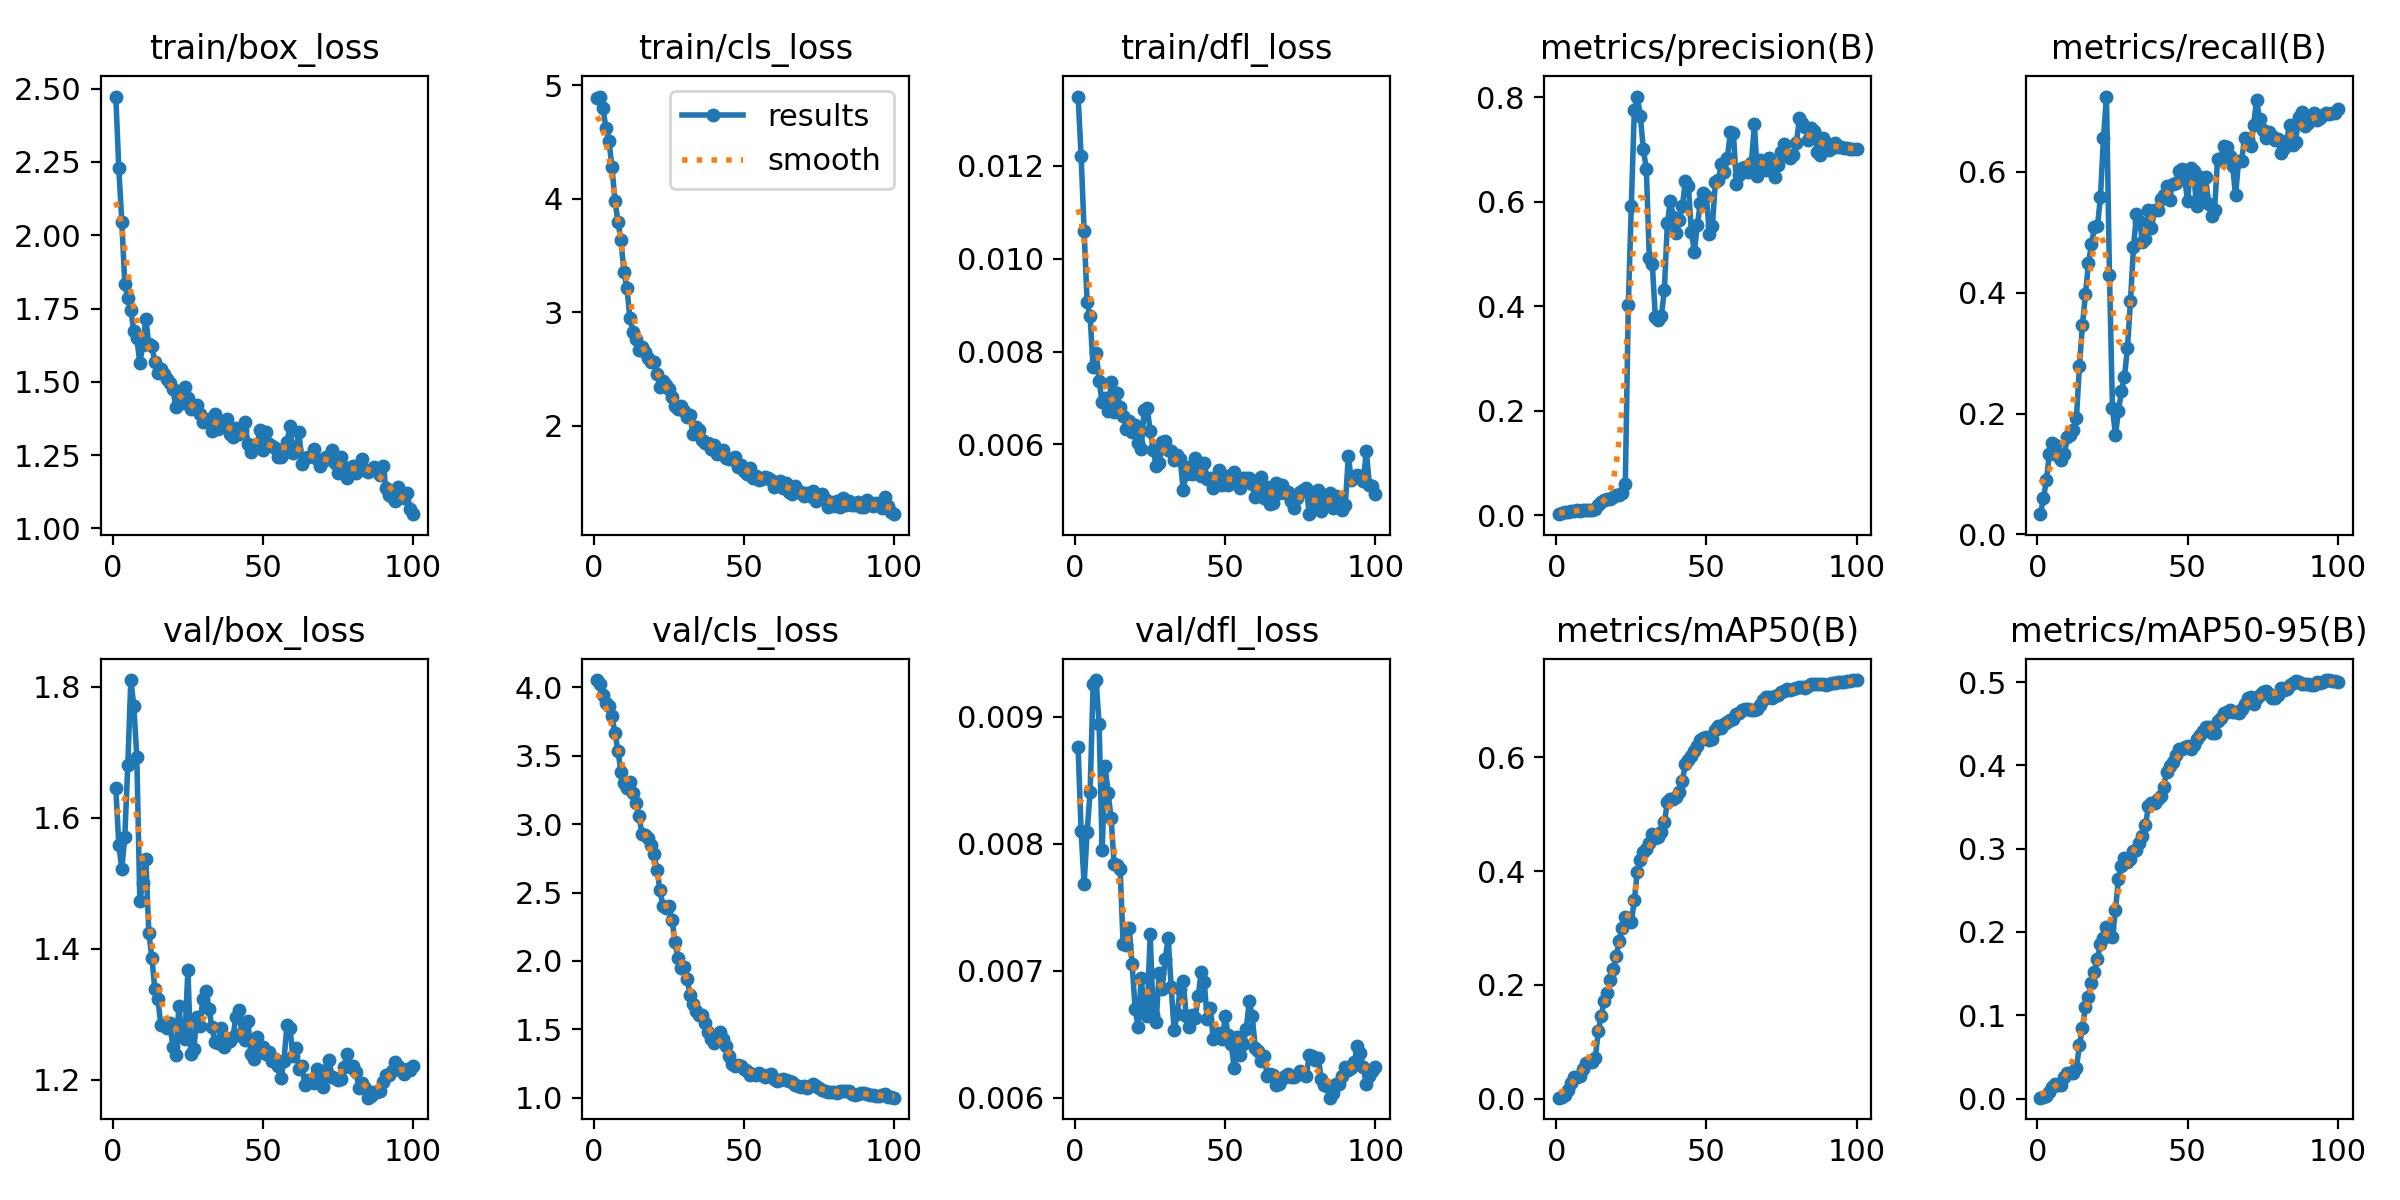

The file beside this chart, header and first rows:
epoch, time, train/box_loss, train/cls_loss, train/dfl_loss, metrics/precision(B), metrics/recall(B), metrics/mAP50(B), metrics/mAP50-95(B), val/box_loss, val/cls_loss, val/dfl_loss, lr/pg0, lr/pg1, lr/pg2
1, 1.531, 2.473, 4.887, 0.01349, 0.00209, 0.03347, 0.00204, 0.00105, 1.645, 4.054, 0.00876, 2.307e-05, 2.307e-05, 2.307e-05
2, 2.69, 2.229, 4.9, 0.01222, 0.00342, 0.05964, 0.00356, 0.00182, 1.559, 4.025, 0.0081, 5.32971e-05, 5.32971e-05, 5.32971e-05
3, 3.753, 2.045, 4.796, 0.0106, 0.00549, 0.0895, 0.00652, 0.00358, 1.522, 3.944, 0.00768, 8.29151e-05, 8.29151e-05, 8.29151e-05
4, 4.837, 1.832, 4.623, 0.00907, 0.00708, 0.1339, 0.01517, 0.00807, 1.571, 3.886, 0.00809, 0.0001119, 0.0001119, 0.0001119
5, 5.916, 1.787, 4.508, 0.00876, 0.00776, 0.1511, 0.02728, 0.01363, 1.681, 3.866, 0.00841, 0.0001403, 0.0001403, 0.0001403
6, 7.034, 1.746, 4.28, 0.00766, 0.00875, 0.1484, 0.03762, 0.01704, 1.81, 3.79, 0.00926, 0.0001681, 0.0001681, 0.0001681
7, 8.117, 1.672, 3.982, 0.00797, 0.01086, 0.1289, 0.03771, 0.01572, 1.771, 3.668, 0.00929, 0.0001953, 0.0001953, 0.0001953
8, 9.187, 1.651, 3.798, 0.00736, 0.00882, 0.123, 0.04021, 0.01683, 1.692, 3.535, 0.00894, 0.0002219, 0.0002219, 0.0002219
9, 10.24, 1.564, 3.633, 0.00691, 0.00944, 0.1333, 0.05211, 0.02642, 1.474, 3.383, 0.00795, 0.0002478, 0.0002478, 0.0002478
10, 11.31, 1.626, 3.354, 0.00701, 0.01016, 0.1613, 0.06361, 0.03033, 1.501, 3.298, 0.00861, 0.0002732, 0.0002732, 0.0002732
11, 12.48, 1.715, 3.211, 0.00673, 0.00988, 0.165, 0.06529, 0.03013, 1.537, 3.264, 0.0084, 0.0002979, 0.0002979, 0.0002979
12, 13.56, 1.627, 2.947, 0.00734, 0.01047, 0.1727, 0.06549, 0.03062, 1.425, 3.309, 0.0082, 0.0003221, 0.0003221, 0.0003221
13, 14.6, 1.622, 2.83, 0.0067, 0.01232, 0.1927, 0.07204, 0.03696, 1.387, 3.231, 0.00784, 0.0003456, 0.0003456, 0.0003456
14, 15.61, 1.569, 2.762, 0.0071, 0.01977, 0.2786, 0.1184, 0.0638, 1.338, 3.158, 0.00783, 0.0003685, 0.0003685, 0.0003685
15, 16.63, 1.531, 2.671, 0.0068, 0.02528, 0.3463, 0.1462, 0.0853, 1.324, 3.056, 0.0078, 0.0003908, 0.0003908, 0.0003908
16, 17.65, 1.543, 2.699, 0.00661, 0.02935, 0.3972, 0.1721, 0.1104, 1.284, 2.931, 0.00721, 0.0004125, 0.0004125, 0.0004125
17, 18.74, 1.528, 2.651, 0.00633, 0.0314, 0.449, 0.1854, 0.1218, 1.283, 2.923, 0.0072, 0.0004336, 0.0004336, 0.0004336
18, 19.76, 1.511, 2.594, 0.00651, 0.03092, 0.4798, 0.2082, 0.1385, 1.28, 2.901, 0.00734, 0.0004541, 0.0004541, 0.0004541
19, 20.78, 1.495, 2.565, 0.00626, 0.03409, 0.508, 0.2286, 0.1514, 1.288, 2.85, 0.00705, 0.000474, 0.000474, 0.000474
20, 21.79, 1.476, 2.562, 0.00642, 0.03837, 0.5097, 0.2506, 0.1678, 1.25, 2.781, 0.0067, 0.0004932, 0.0004932, 0.0004932
21, 22.89, 1.414, 2.457, 0.00604, 0.03965, 0.5585, 0.2779, 0.1853, 1.238, 2.666, 0.00656, 0.0005119, 0.0005119, 0.0005119
22, 23.91, 1.444, 2.339, 0.0059, 0.04261, 0.6553, 0.2994, 0.1926, 1.313, 2.515, 0.00694, 0.0005299, 0.0005299, 0.0005299
23, 24.92, 1.428, 2.399, 0.00674, 0.06011, 0.7245, 0.3187, 0.2065, 1.265, 2.398, 0.0067, 0.0005474, 0.0005474, 0.0005474
24, 25.95, 1.481, 2.361, 0.00679, 0.4021, 0.43, 0.3167, 0.205, 1.262, 2.388, 0.00664, 0.0005642, 0.0005642, 0.0005642
25, 26.98, 1.446, 2.323, 0.0063, 0.5928, 0.2084, 0.3104, 0.1943, 1.367, 2.405, 0.00729, 0.0005804, 0.0005804, 0.0005804
26, 28.06, 1.408, 2.251, 0.00589, 0.7763, 0.1646, 0.3483, 0.2265, 1.239, 2.302, 0.00665, 0.0005787, 0.0005787, 0.0005787
27, 29.09, 1.411, 2.18, 0.00554, 0.8017, 0.2047, 0.3991, 0.2637, 1.248, 2.139, 0.0066, 0.0005711, 0.0005711, 0.0005711
28, 30.11, 1.42, 2.151, 0.0056, 0.7647, 0.2375, 0.4198, 0.2794, 1.297, 2.022, 0.00698, 0.0005634, 0.0005634, 0.0005634
29, 31.11, 1.39, 2.178, 0.00605, 0.7012, 0.2609, 0.4339, 0.2885, 1.282, 1.949, 0.00686, 0.0005558, 0.0005558, 0.0005558
30, 32.11, 1.364, 2.13, 0.00607, 0.6627, 0.3092, 0.4379, 0.2844, 1.324, 1.953, 0.00709, 0.0005482, 0.0005482, 0.0005482
31, 33.2, 1.37, 2.079, 0.00588, 0.4923, 0.3865, 0.4494, 0.288, 1.336, 1.867, 0.00726, 0.0005406, 0.0005406, 0.0005406
32, 34.21, 1.374, 2.1, 0.00587, 0.4807, 0.4749, 0.4657, 0.2971, 1.309, 1.754, 0.00687, 0.000533, 0.000533, 0.000533
33, 35.22, 1.333, 1.931, 0.00567, 0.379, 0.5306, 0.4587, 0.2986, 1.281, 1.682, 0.00653, 0.0005254, 0.0005254, 0.0005254
34, 36.25, 1.39, 1.99, 0.00577, 0.3737, 0.5181, 0.4605, 0.3065, 1.258, 1.637, 0.00666, 0.0005178, 0.0005178, 0.0005178
35, 37.28, 1.34, 1.962, 0.00568, 0.381, 0.4845, 0.4683, 0.3155, 1.257, 1.605, 0.00686, 0.0005102, 0.0005102, 0.0005102
36, 38.3, 1.363, 1.873, 0.00502, 0.4305, 0.4888, 0.4853, 0.3286, 1.279, 1.603, 0.00692, 0.0005025, 0.0005025, 0.0005025
37, 39.41, 1.355, 1.851, 0.00537, 0.5586, 0.5361, 0.5205, 0.3512, 1.25, 1.547, 0.00664, 0.0004949, 0.0004949, 0.0004949
38, 40.45, 1.374, 1.846, 0.00552, 0.6012, 0.5077, 0.5259, 0.3555, 1.257, 1.478, 0.00656, 0.0004873, 0.0004873, 0.0004873
39, 41.48, 1.323, 1.796, 0.00537, 0.571, 0.5364, 0.5272, 0.355, 1.26, 1.43, 0.00665, 0.0004797, 0.0004797, 0.0004797
40, 42.5, 1.311, 1.833, 0.0057, 0.5406, 0.5375, 0.5304, 0.3597, 1.266, 1.4, 0.00663, 0.0004721, 0.0004721, 0.0004721
41, 43.53, 1.343, 1.757, 0.00541, 0.566, 0.5551, 0.5382, 0.3631, 1.296, 1.437, 0.0068, 0.0004645, 0.0004645, 0.0004645
42, 44.65, 1.321, 1.783, 0.00533, 0.592, 0.5613, 0.5582, 0.3739, 1.306, 1.48, 0.00699, 0.0004569, 0.0004569, 0.0004569
43, 45.68, 1.336, 1.789, 0.0056, 0.6396, 0.5761, 0.588, 0.3921, 1.271, 1.431, 0.00691, 0.0004492, 0.0004492, 0.0004492
44, 46.74, 1.363, 1.719, 0.00526, 0.6308, 0.5537, 0.5953, 0.3988, 1.261, 1.378, 0.00662, 0.0004416, 0.0004416, 0.0004416
45, 47.81, 1.289, 1.711, 0.00527, 0.5425, 0.5801, 0.6018, 0.4045, 1.29, 1.301, 0.00671, 0.000434, 0.000434, 0.000434
46, 48.86, 1.261, 1.711, 0.00507, 0.5048, 0.5806, 0.6113, 0.4123, 1.239, 1.248, 0.00646, 0.0004264, 0.0004264, 0.0004264
47, 49.96, 1.286, 1.722, 0.00527, 0.5563, 0.6007, 0.6199, 0.4198, 1.232, 1.229, 0.00649, 0.0004188, 0.0004188, 0.0004188
48, 51, 1.281, 1.635, 0.00545, 0.5985, 0.604, 0.6305, 0.4199, 1.266, 1.241, 0.00651, 0.0004112, 0.0004112, 0.0004112
49, 52.06, 1.337, 1.659, 0.00512, 0.617, 0.5913, 0.6343, 0.422, 1.25, 1.232, 0.00646, 0.0004036, 0.0004036, 0.0004036
50, 53.19, 1.267, 1.604, 0.00533, 0.6113, 0.5519, 0.6348, 0.423, 1.25, 1.206, 0.00664, 0.000396, 0.000396, 0.000396
51, 54.3, 1.329, 1.574, 0.00513, 0.5383, 0.6059, 0.6308, 0.4195, 1.24, 1.198, 0.00649, 0.0003883, 0.0003883, 0.0003883
52, 55.47, 1.287, 1.627, 0.00534, 0.554, 0.6015, 0.6314, 0.4245, 1.243, 1.169, 0.00642, 0.0003807, 0.0003807, 0.0003807
53, 56.57, 1.281, 1.54, 0.00541, 0.6384, 0.5431, 0.6472, 0.4314, 1.23, 1.176, 0.00623, 0.0003731, 0.0003731, 0.0003731
54, 57.66, 1.275, 1.56, 0.00514, 0.6422, 0.5917, 0.6541, 0.437, 1.232, 1.163, 0.00648, 0.0003655, 0.0003655, 0.0003655
55, 58.74, 1.242, 1.524, 0.00506, 0.672, 0.562, 0.6513, 0.4414, 1.222, 1.18, 0.00634, 0.0003579, 0.0003579, 0.0003579
56, 59.84, 1.245, 1.536, 0.00527, 0.6568, 0.5909, 0.6581, 0.4466, 1.202, 1.167, 0.00642, 0.0003503, 0.0003503, 0.0003503
57, 60.96, 1.256, 1.552, 0.00528, 0.6841, 0.5471, 0.661, 0.4457, 1.229, 1.152, 0.00654, 0.0003427, 0.0003427, 0.0003427
58, 62.18, 1.294, 1.543, 0.00528, 0.7346, 0.5262, 0.6644, 0.4384, 1.284, 1.163, 0.00676, 0.0003351, 0.0003351, 0.0003351
59, 63.3, 1.348, 1.526, 0.00514, 0.7317, 0.536, 0.6672, 0.4388, 1.28, 1.17, 0.00664, 0.0003274, 0.0003274, 0.0003274
60, 64.42, 1.259, 1.465, 0.00486, 0.6349, 0.6212, 0.6758, 0.4534, 1.236, 1.133, 0.00639, 0.0003198, 0.0003198, 0.0003198
... 40 more rows
